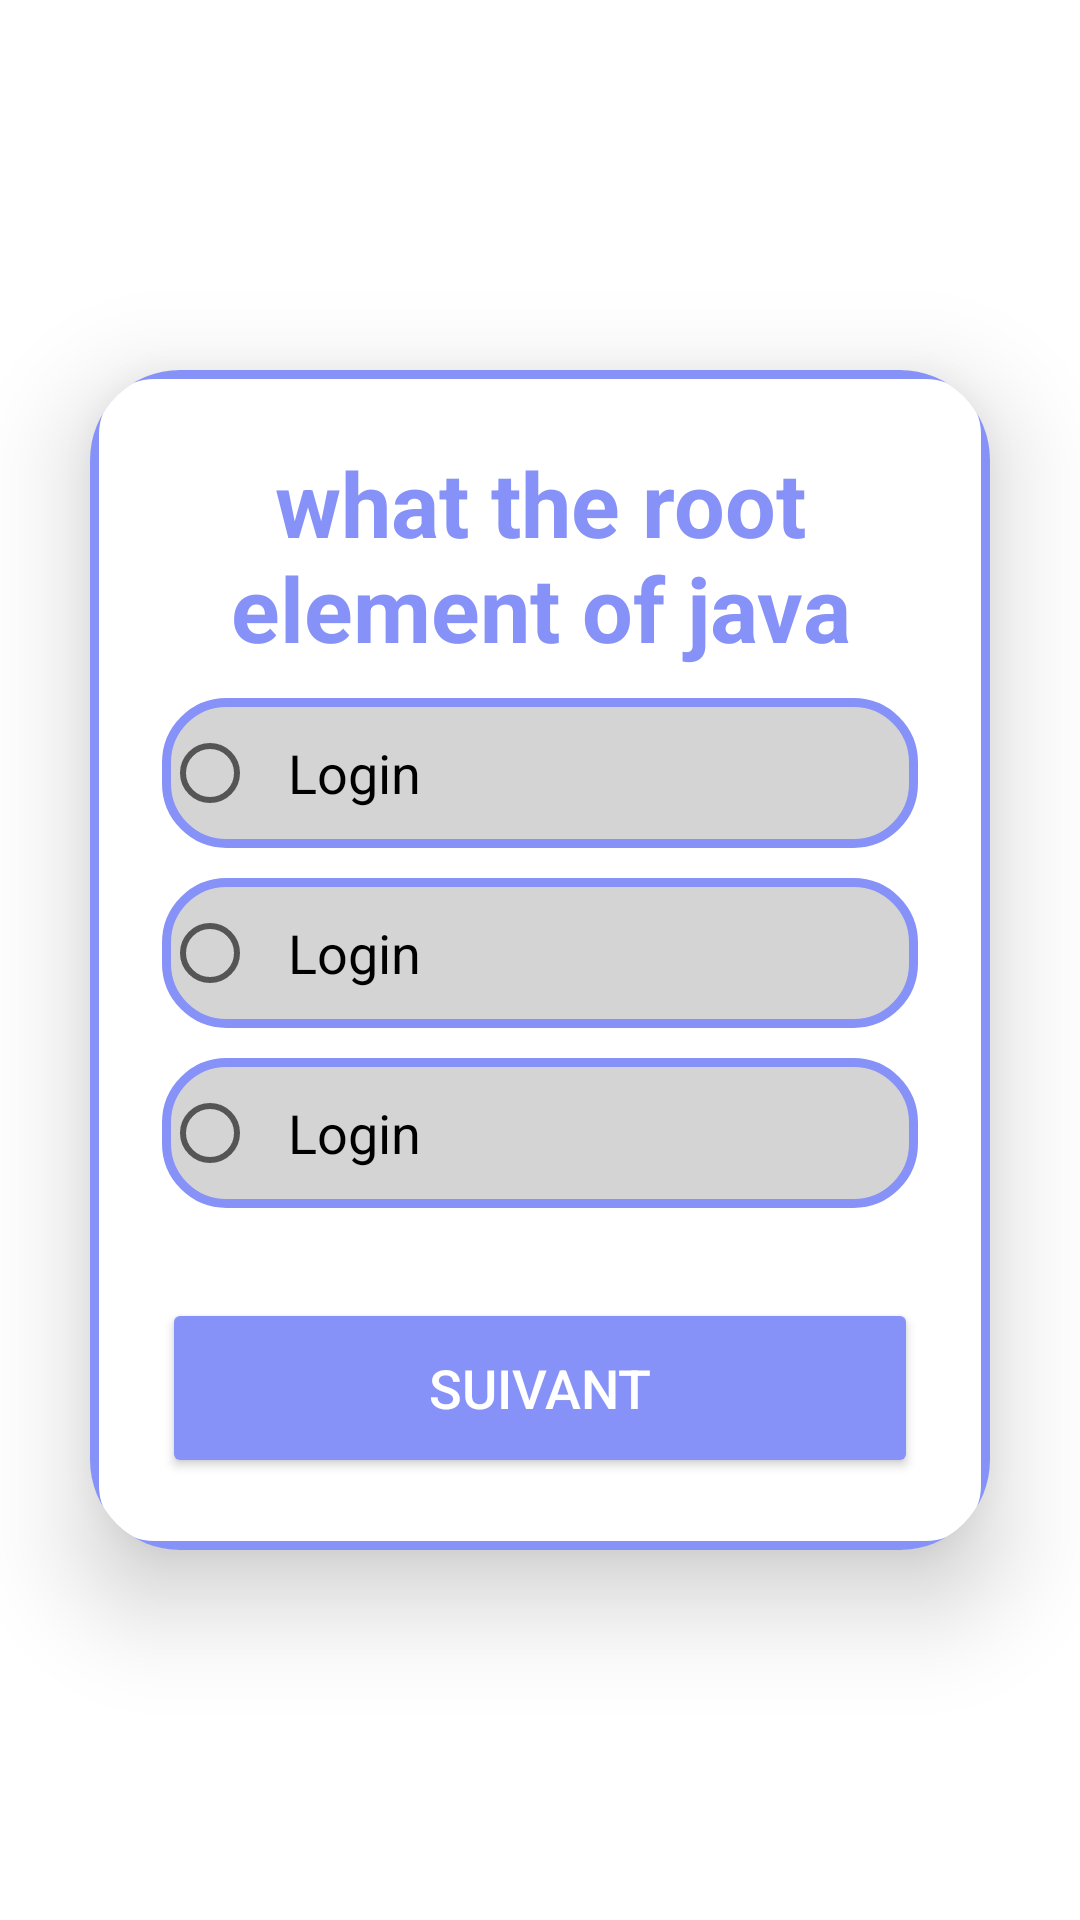

Produce the Android XML layout that renders to this screen, including the resource entries it uses.
<!-- AndroidManifest.xml: application theme Theme.Controle -->
<!-- res/layout/fragement_review.xml -->
<?xml version="1.0" encoding="utf-8"?>

<LinearLayout xmlns:android="http://schemas.android.com/apk/res/android"
    xmlns:app="http://schemas.android.com/apk/res-auto"
    xmlns:tools="http://schemas.android.com/tools"
    android:layout_width="match_parent"
    android:layout_height="match_parent"
    android:background="@drawable/testbkg"
    android:foregroundGravity="center"
    android:gravity="center|start"
    android:orientation="vertical"
    tools:context=".MainActivity">
    <androidx.cardview.widget.CardView
        android:id="@+id/cv"
        android:layout_width="match_parent"
        android:layout_height="wrap_content"
        android:layout_margin="30dp"
        app:cardCornerRadius="30dp"
        app:cardElevation="20dp">

        <LinearLayout
            android:layout_width="match_parent"
            android:layout_height="wrap_content"
            android:layout_gravity="center_horizontal"
            android:background="@drawable/custom_edittext"
            android:orientation="vertical"
            android:padding="24dp">
            <TextView
                android:id="@+id/question_rev"
                android:layout_width="match_parent"
                android:layout_height="wrap_content"
                android:text="what the root element of java"
                android:textAlignment="center"
                android:textColor="@color/lavender"
                android:textSize="30sp"
                android:textStyle="bold" />

            <RadioGroup
                android:id="@+id/rg_rev"
                android:layout_width="match_parent"
                android:layout_height="match_parent">

                <RadioButton
                    android:id="@+id/rep1_rev"
                    android:layout_width="match_parent"
                    android:layout_height="50dp"
                    android:layout_marginTop="10dp"
                    android:background="@drawable/custom_radiobutton"

                    android:text="Login"
                    android:textColor="@color/black"
                    android:textSize="18sp"
                    tools:ignore="DuplicateSpeakableTextCheck" />
                <RadioButton
                    android:id="@+id/rep2_rev"
                    android:layout_width="match_parent"
                    android:layout_height="50dp"
                    android:layout_marginTop="10dp"
                    android:background="@drawable/custom_radiobutton"

                    android:text="Login"
                    android:textColor="@color/black"
                    android:textSize="18sp" />

                <RadioButton
                    android:id="@+id/rep3_rev"
                    android:layout_width="match_parent"
                    android:layout_height="50dp"
                    android:layout_marginTop="10dp"
                    android:background="@drawable/custom_radiobutton"
                    android:text="Login"
                    android:textColor="@color/black"
                    android:textSize="18sp" />


            </RadioGroup>


            <Button
                android:id="@+id/submit_rev"
                android:layout_width="match_parent"
                android:layout_height="60dp"
                android:layout_marginTop="30dp"
                android:backgroundTint="@color/purple"
                android:enabled="true"
                android:text="suivant"
                android:textColor="@color/white"
                android:textSize="18sp"
                app:cornerRadius="20dp" />

        </LinearLayout>
    </androidx.cardview.widget.CardView>
</LinearLayout>
<!-- resources referenced by this layout -->
<resources>
  <color name="black">#FF000000</color>
  <color name="lavender">#8692f7</color>
  <color name="purple">#8692f7</color>
  <color name="white">#FFFFFFFF</color>
  <!-- drawable custom_edittext (drawable) -->
  <?xml version="1.0" encoding="utf-8"?>
  
  <shape xmlns:android="http://schemas.android.com/apk/res/android"
      android:shape="rectangle">
  
      <stroke
          android:width="3dp"
          android:color="@color/purple"/>
      <corners
          android:radius="20dp"/>
  </shape>
  <!-- drawable custom_radiobutton (drawable) -->
  <?xml version="1.0" encoding="utf-8"?>
  
  <shape xmlns:android="http://schemas.android.com/apk/res/android"
      android:shape="rectangle">
  
      <stroke
          android:width="3dp"
          android:color="@color/purple"/>
  
      <solid android:color="#D5D4D4"/>
      <corners
          android:radius="20dp"/>
      <padding android:left="10dp"/>
  </shape>
  <style name="Theme.Controle" parent="Theme.MaterialComponents.DayNight.DarkActionBar">
          
          <item name="colorPrimary">@color/purple_500</item>
          <item name="colorPrimaryVariant">@color/purple_700</item>
          <item name="colorOnPrimary">@color/white</item>
          
          <item name="colorSecondary">@color/teal_200</item>
          <item name="colorSecondaryVariant">@color/teal_700</item>
          <item name="colorOnSecondary">@color/black</item>
          
          <item name="android:statusBarColor">?attr/colorPrimaryVariant</item>
          
      </style>
  <color name="purple_500">#FF6200EE</color>
  <color name="purple_700">#FF3700B3</color>
  <color name="teal_200">#FF03DAC5</color>
  <color name="teal_700">#FF018786</color>
</resources>
